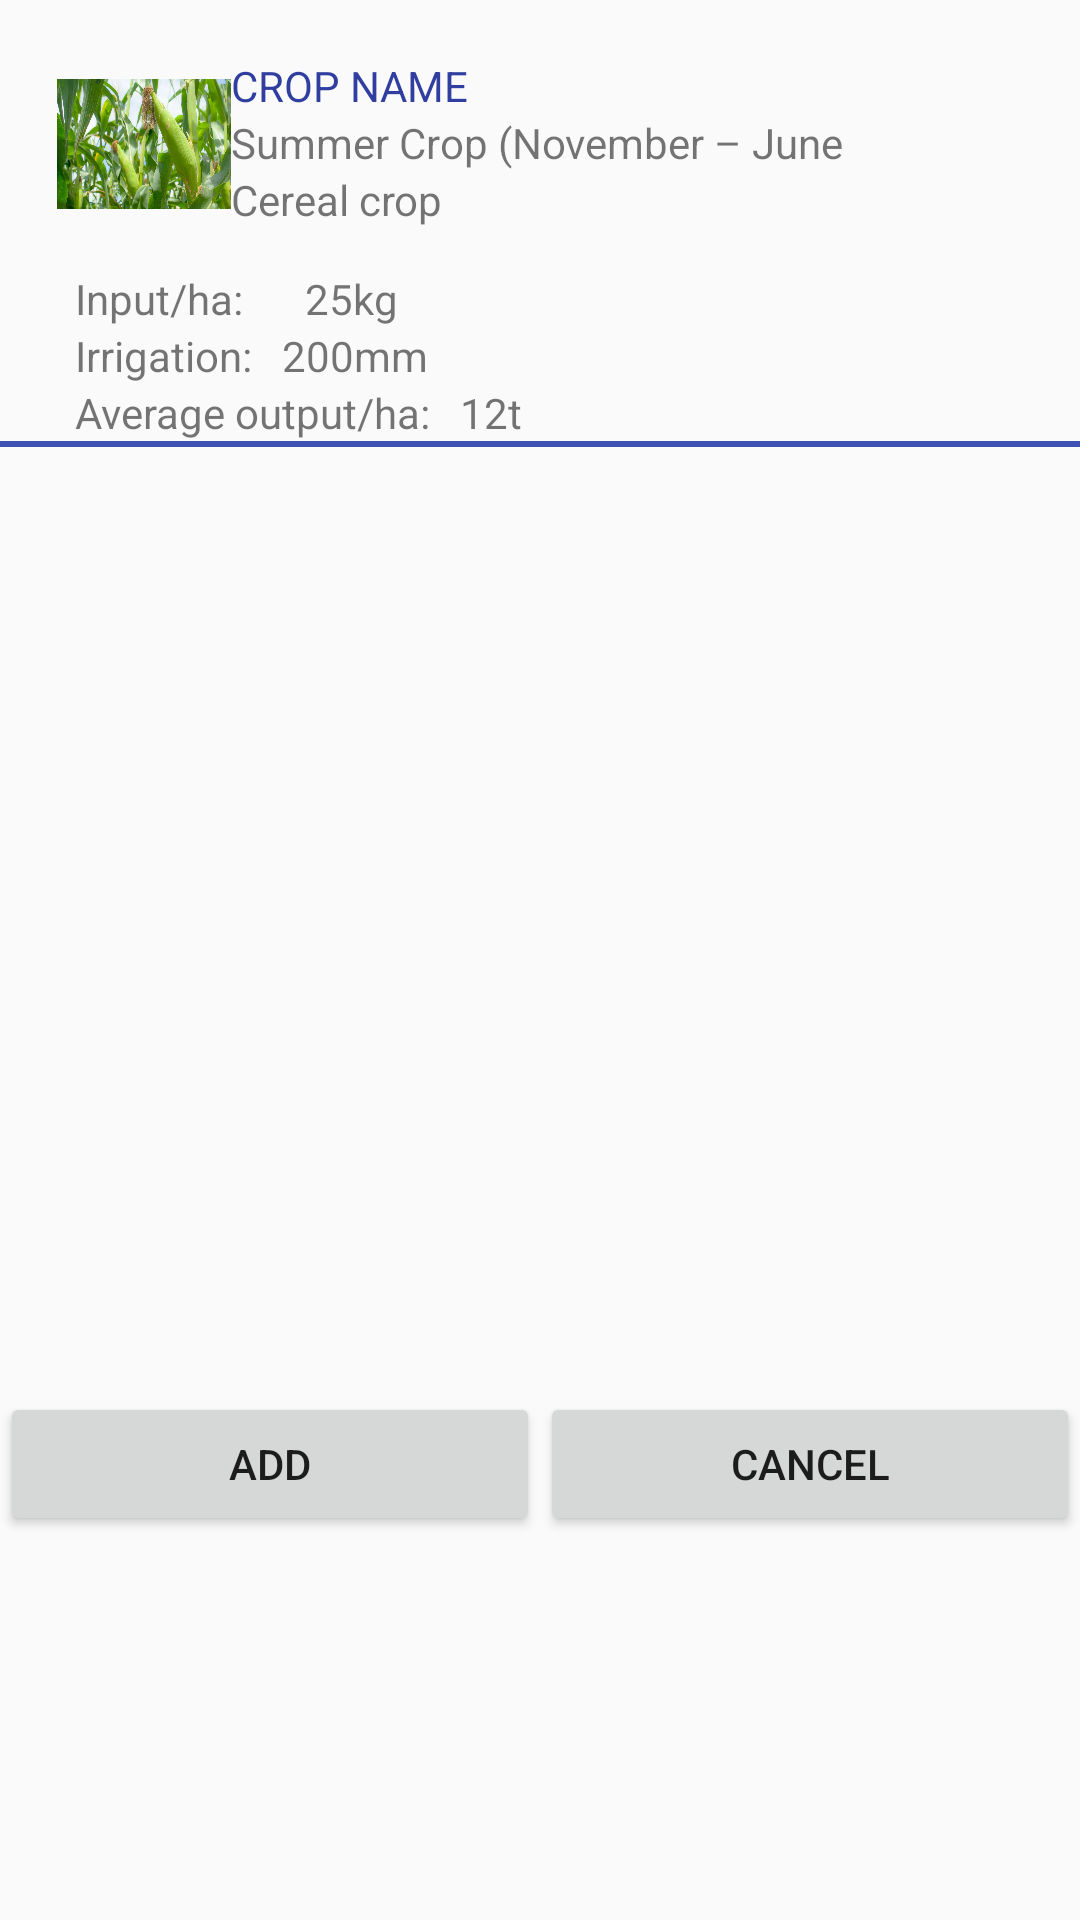

Android layout source for this screen:
<!-- AndroidManifest.xml: application theme AppTheme.NoActionBar -->
<!-- res/layout/crop_info_dialog.xml -->
<?xml version="1.0" encoding="utf-8"?>
<LinearLayout xmlns:android="http://schemas.android.com/apk/res/android"
    xmlns:app="http://schemas.android.com/apk/res-auto"
    xmlns:tools="http://schemas.android.com/tools"
    android:orientation="vertical"
    android:layout_width="match_parent"
    android:layout_height="wrap_content">

    <RelativeLayout
        android:layout_width="match_parent"
        android:layout_height="wrap_content">

        <ImageView
            android:layout_width="58dp"
            android:layout_height="58dp"
            app:srcCompat="@drawable/quila"
            android:layout_alignParentTop="true"
            android:layout_alignParentLeft="true"
            android:layout_alignParentStart="true"
            android:layout_marginLeft="19dp"
            android:src="@drawable/user_avatar"
            android:layout_marginStart="19dp"
            android:layout_marginTop="19dp"
            android:id="@+id/imageView" />

        <TextView
            android:text="crop name"
            android:layout_width="wrap_content"
            android:layout_height="wrap_content"
            android:layout_alignTop="@+id/imageView"
            android:layout_toRightOf="@+id/imageView"
            android:id="@+id/crop_info_name"
            android:layout_alignParentRight="true"
            android:layout_alignParentEnd="true"
            android:capitalize="words"
            tools:gravity="center"
            android:textAllCaps="true"
            android:textColor="@color/colorPrimaryDark" />

        <TextView
            android:text="Summer Crop (November – June"
            android:layout_width="wrap_content"
            android:layout_height="wrap_content"
            android:id="@+id/crop_info_sesson"
            android:layout_below="@+id/crop_info_name"
            android:layout_toRightOf="@+id/imageView"
            android:layout_toEndOf="@+id/imageView" />

        <TextView
            android:text="Cereal crop"
            android:layout_width="wrap_content"
            android:layout_height="wrap_content"
            android:id="@+id/crop_info_type"
            android:layout_below="@+id/crop_info_sesson"
            android:layout_toRightOf="@+id/imageView"
            android:layout_toEndOf="@+id/imageView" />


    </RelativeLayout>

    <RelativeLayout
        android:layout_width="match_parent"
        android:layout_height="wrap_content">

        <TextView
            android:text="Input/ha:	     25kg"
            android:layout_width="match_parent"
            android:layout_height="wrap_content"
            android:layout_alignParentTop="true"
            android:layout_alignParentLeft="true"
            android:layout_alignParentStart="true"
            android:layout_marginLeft="25dp"
            android:layout_marginStart="25dp"
            android:layout_marginTop="13dp"
            android:id="@+id/crop_info_input" />

        <TextView
            android:text="Irrigation:   200mm"
            android:layout_width="match_parent"
            android:layout_height="wrap_content"
            android:layout_marginLeft="25dp"
            android:layout_marginStart="25dp"
            android:layout_below="@+id/crop_info_input"
            android:id="@+id/crop_info_irrigation" />

        <TextView
            android:text="Average output/ha:   12t"
            android:layout_width="wrap_content"
            android:layout_height="wrap_content"
            android:layout_below="@+id/crop_info_irrigation"
            android:layout_alignLeft="@+id/crop_info_irrigation"
            android:layout_alignStart="@+id/crop_info_irrigation"
            android:id="@+id/textView12" />
    </RelativeLayout>

    <LinearLayout
        android:orientation="vertical"
        android:layout_width="match_parent"
        android:layout_height="317dp">
        <View
        android:layout_width="match_parent"
        android:layout_height="2dp"
        android:paddingTop="15dp"
        android:background="@color/colorPrimary"
        />
        <android.support.v7.widget.RecyclerView
            android:layout_width="match_parent"
            android:layout_height="match_parent"
            android:id="@+id/infection_cure_list"/>
    </LinearLayout>

    <LinearLayout
        android:orientation="horizontal"
        android:layout_width="match_parent"
        android:layout_height="match_parent">

        <Button
            android:text="ADD"
            android:layout_width="wrap_content"
            android:layout_height="wrap_content"
            android:id="@+id/btn_add"
            android:layout_weight="1" />

        <Button
            android:text="CANCEL"
            android:layout_width="wrap_content"
            android:layout_height="wrap_content"
            android:id="@+id/btn_cancel"
            android:layout_weight="1" />
    </LinearLayout>


</LinearLayout>
<!-- resources referenced by this layout -->
<resources>
  <color name="colorPrimary">#3F51B5</color>
  <color name="colorPrimaryDark">#303F9F</color>
  <!-- drawable quila: jpg bitmap (drawable, 168657 bytes) -->
  <style name="AppTheme.NoActionBar">
          <item name="windowActionBar">false</item>
          <item name="windowNoTitle">true</item>
      </style>
</resources>
